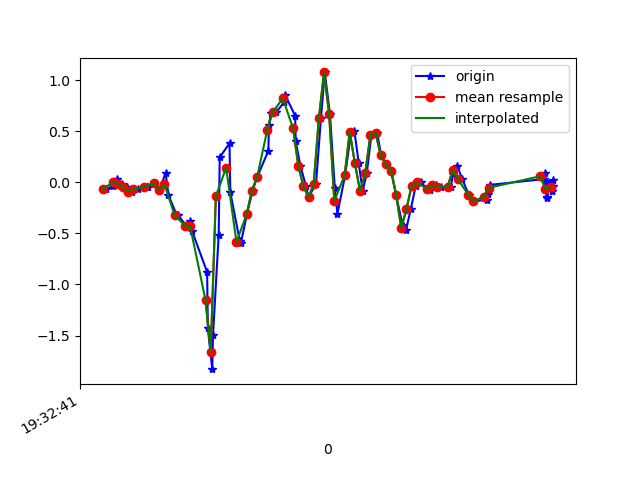

Source data for this figure (header and first rows):
1617737561794, 433198493435301, -0.06894699, 0.18272643, 0.011092571
1617737561821, 433198512484069, -0.03718, -0.2669, 0.004984
1617737561835, 433198531508053, 0.03612, 0.1424, -0.008455
1617737561855, 433198550556821, -0.01641, -0.2253, 0.003762
1617737561876, 433198569580789, -0.05062, 0.2145, -0.04755
1617737561896, 433198588568293, -0.09094, -0.01031, 0.01354
1617737561917, 433198607586437, -0.0665, 0.1607, -0.04144
1617737561952, 433198626629397, -0.05062, 0.2597, 0.01109
1617737561955, 433198645672341, -0.04696, -0.0604, -0.039
1617737561981, 433198664690517, -0.0103, 0.3489, -0.04877
1617737562001, 433198683733461, -0.07261, 0.09354, -0.039
1617737562025, 433198702737333, 0.08988, 0.3745, -0.07076
1617737562036, 433198721779349, -0.1276, 0.2487, -0.02434
1617737562068, 433198740821365, -0.3206, 0.4845, -0.02434
1617737562074, 433198759838581, -0.3243, 1.28, -0.01212
1617737562105, 433198778880597, -0.4257, 1.566, 0.05385
1617737562120, 433198797913205, -0.3842, 2.048, 0.007427
1617737562127, 433198816929973, -0.4733, 2.533, -0.002346
1617737562186, 433198835971477, -0.879, 2.638, -0.05122
1617737562189, 433198854988245, -1.431, 2.842, -0.1245
1617737562206, 433198874029749, -1.829, 3.415, -0.1392
1617737562209, 433198893066165, -1.495, 3.216, -0.2504
1617737562231, 433198912082677, -0.5173, 3.024, -0.287
1617737562235, 433198931123957, 0.2438, 2.855, -0.4043
1617737562273, 433198950165301, 0.3819, 2.577, -0.5411
1617737562276, 433198969181813, -0.09583, 2.105, -0.5851
1617737562313, 433198988223157, -0.5772, 1.588, -0.4397
1617737562317, 433199007128501, -0.5955, 1.154, -0.2418
1617737562341, 433199026165749, -0.3096, 0.7191, -0.1477
1617737562363, 433199045178229, -0.08116, 0.2731, -0.05366
1617737562380, 433199064215477, 0.04834, -0.1361, -0.01212
1617737562424, 433199083252725, 0.3086, -0.4123, 0.04041
1617737562426, 433199102319861, 0.5602, -0.6395, 0.1064
1617737562434, 433199121358837, 0.6775, -0.9071, 0.1528
1617737562454, 433199140397877, 0.6849, -1.173, 0.198
1617737562486, 433199159412085, 0.785, -1.42, 0.1907
1617737562489, 433199178451061, 0.8547, -1.639, 0.1614
1617737562528, 433199197521461, 0.6494, -1.922, 0.121
1617737562530, 433199216536629, 0.4026, -2.274, 0.1186
1617737562548, 433199235576565, 0.1632, -2.528, 0.1284
1617737562570, 433199254616501, -0.03963, -2.657, 0.08195
1617737562580, 433199273631605, -0.1471, -2.649, 0.05874
1617737562609, 433199292671541, -0.01397, -2.734, 0.04041
1617737562628, 433199311731253, 0.6238, -2.727, 0.1101
1617737562643, 433199330746933, 1.075, -2.404, 0.143
1617737562663, 433199349787317, 0.6665, -2.145, 0.1162
1617737562682, 433199368827765, -0.05795, -2.139, 0.04164
1617737562692, 433199387868213, -0.3096, -2.025, 0.02331
1617737562722, 433199406885557, 0.06789, -1.611, 0.07951
1617737562745, 433199425926069, 0.4882, -1.092, 0.1308
1617737562758, 433199444941813, 0.5004, -0.8203, 0.1076
1617737562775, 433199463982197, 0.184, -0.7666, 0.06118
1617737562790, 433199483022709, -0.08605, -0.6395, 0.01598
1617737562806, 433199502059381, 0.08866, -0.3927, 0.006206
1617737562824, 433199521074933, 0.4601, -0.2021, -0.02067
1617737562846, 433199540115317, 0.4845, -0.2363, -0.08054
1617737562862, 433199559130997, 0.2646, -0.2571, -0.09886
1617737562881, 433199578171381, 0.1754, -0.09583, -0.1123
1617737562901, 433199597211765, 0.1143, 0.05078, -0.1661
1617737562920, 433199616224117, -0.1239, 0.08132, -0.1942
1617737562945, 433199635264501, -0.422, 0.05689, -0.1697
... 30 more rows
